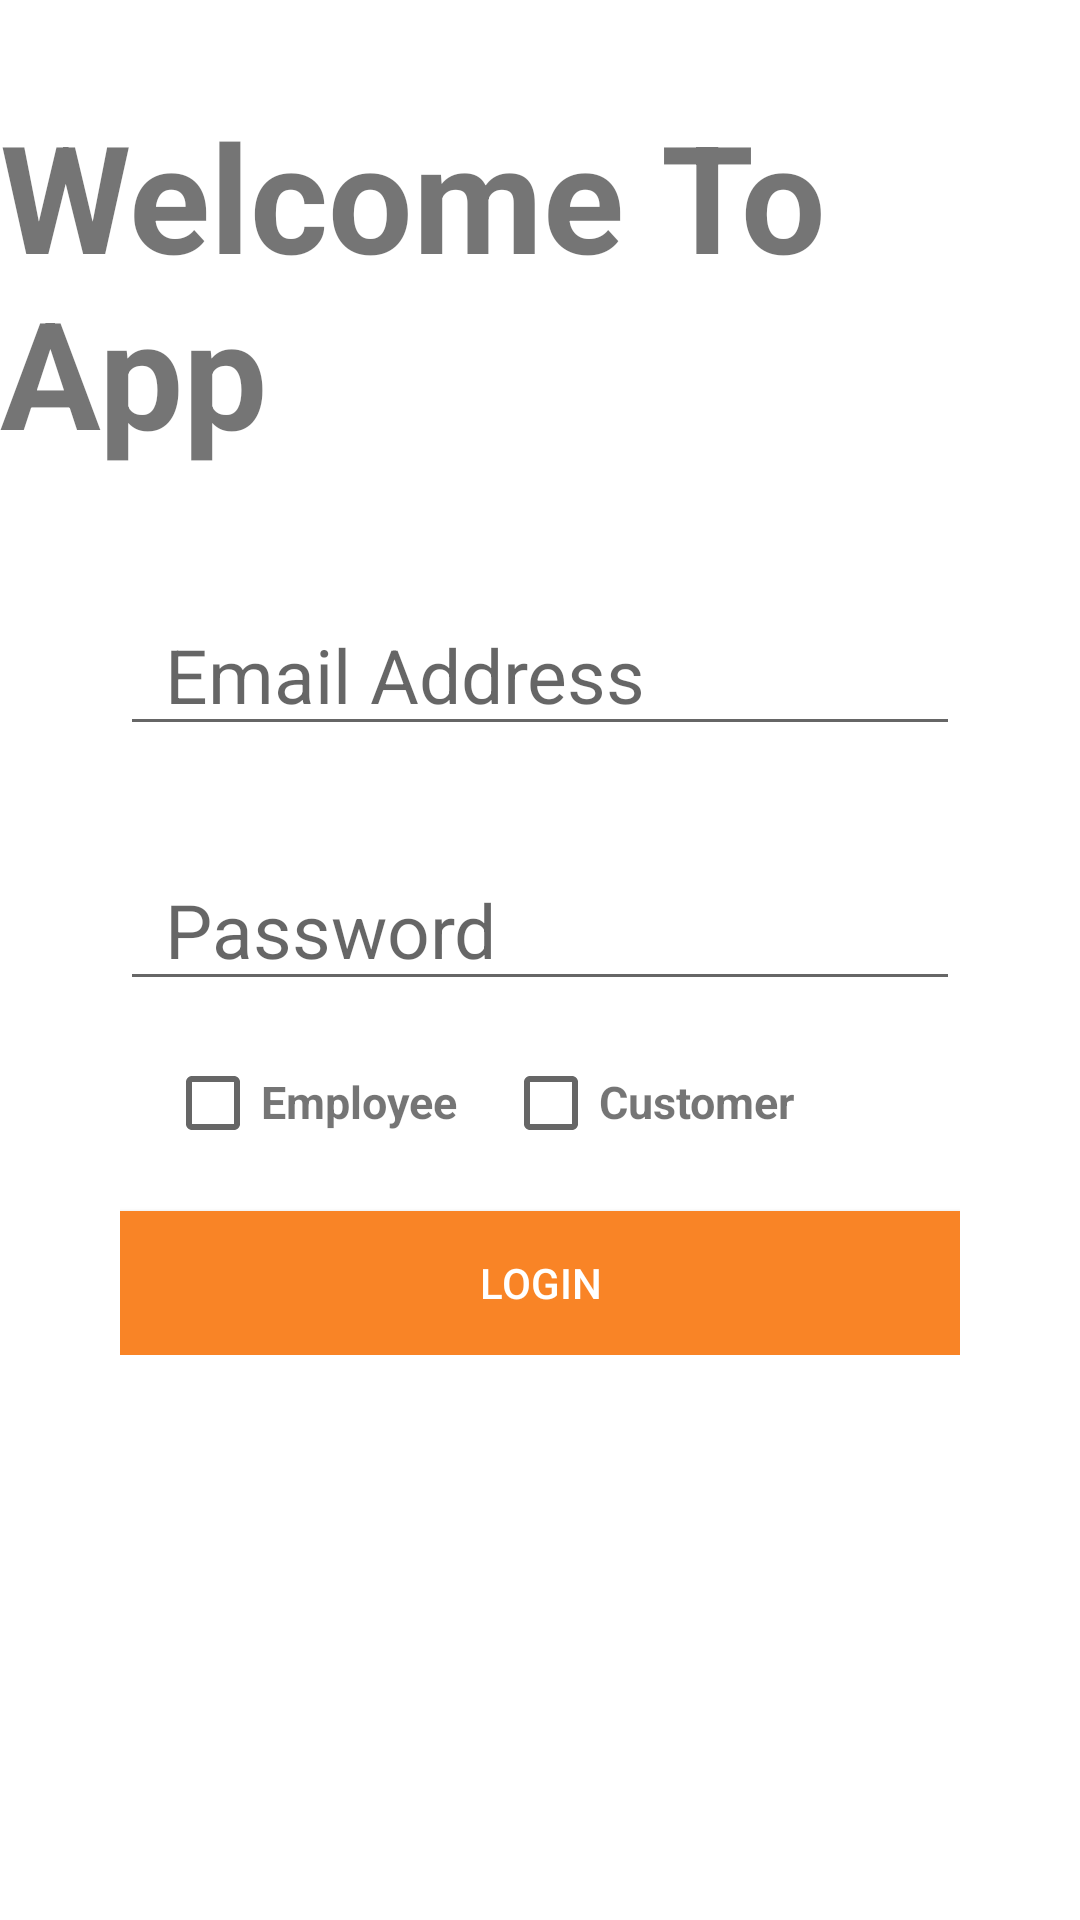

The Android layout XML behind this screen, and the referenced resources:
<!-- AndroidManifest.xml: application theme Theme.UberLikeApp -->
<!-- res/layout/activity_login.xml -->
<?xml version="1.0" encoding="utf-8"?>
<androidx.constraintlayout.widget.ConstraintLayout xmlns:android="http://schemas.android.com/apk/res/android"
    xmlns:app="http://schemas.android.com/apk/res-auto"
    xmlns:tools="http://schemas.android.com/tools"
    android:layout_width="match_parent"
    android:layout_height="match_parent"
    tools:context=".view.LoginActivity">

    <TextView
        android:id="@+id/tv_in_login"
        android:text="Welcome To App"
        android:textSize="50dp"
        android:textStyle="bold"
        android:layout_height="wrap_content"
        android:layout_width="wrap_content"
        app:layout_constraintLeft_toLeftOf="parent"
        app:layout_constraintRight_toRightOf="parent"
        app:layout_constraintTop_toTopOf="parent"
        app:layout_constraintBottom_toTopOf="@id/ll_in_login"
        >
    </TextView>


    <LinearLayout
        android:id="@+id/ll_in_login"
        android:layout_width="match_parent"
        android:layout_height="wrap_content"
        android:layout_marginLeft="40dp"
        android:layout_marginRight="40dp"
        android:orientation="vertical"
        app:layout_constraintTop_toTopOf="parent"
        app:layout_constraintBottom_toBottomOf="parent"
        app:layout_constraintLeft_toLeftOf="parent"
        app:layout_constraintRight_toRightOf="parent"
        >

        <EditText
            android:inputType="textEmailAddress"
            android:maxLines="1"
            android:imeOptions="actionNext"
            android:id="@+id/email_address_in_login"
            android:layout_marginTop="10dp"
            android:layout_width="match_parent"
            android:layout_height="50dp"
            android:layout_marginBottom="15dp"
            android:gravity="center_vertical"
            android:paddingLeft="15dp"
            android:hint="Email Address"
            android:textSize="25dp"/>

        <EditText
            android:layout_marginTop="20dp"
            android:inputType="textPassword"
            android:maxLines="1"
            android:imeOptions="actionDone"
            android:id="@+id/password_in_login"
            android:layout_width="match_parent"
            android:layout_height="50dp"
            android:gravity="center_vertical"
            android:paddingLeft="15dp"
            android:hint="Password"
            android:textSize="25dp"/>

        <LinearLayout
            android:layout_marginTop="18dp"
            android:layout_marginStart="15dp"
            android:layout_marginEnd="15dp"
            android:orientation="horizontal"
            android:layout_width="match_parent"
            android:layout_height="wrap_content">

            <CheckBox
                android:id="@+id/employee_checkbox_in_login"
                android:minWidth="0dp"
                android:minHeight="0dp"
                android:layout_width="wrap_content"
                android:layout_height="wrap_content"
                >
            </CheckBox>

            <TextView
                android:textStyle="bold"
                android:layout_width="wrap_content"
                android:layout_height="wrap_content"
                android:text="Employee"
                android:textSize="15dp"
                >
            </TextView>
            <CheckBox
                android:id="@+id/customer_checkbox_in_login"
                android:layout_marginStart="15dp"
                android:minWidth="0dp"
                android:minHeight="0dp"
                android:layout_width="wrap_content"
                android:layout_height="wrap_content"
                >
            </CheckBox>
            <TextView
                android:textStyle="bold"
                android:layout_width="wrap_content"
                android:layout_height="wrap_content"
                android:text="Customer"
                android:textSize="15dp"
                >
            </TextView>

        </LinearLayout>

        <Button
            android:layout_marginTop="20dp"
            android:id="@+id/btn_login"
            android:layout_width="match_parent"
            android:layout_height="wrap_content"
            android:gravity="center"
            android:background="#F98426"
            android:text="Login"
            android:textColor="@color/white"
            />
    </LinearLayout>



</androidx.constraintlayout.widget.ConstraintLayout>
<!-- resources referenced by this layout -->
<resources>
  <style name="Theme.UberLikeApp" parent="Theme.MaterialComponents.DayNight.DarkActionBar">
          
          <item name="colorPrimary">@color/purple_500</item>
          <item name="colorPrimaryVariant">@color/purple_700</item>
          <item name="colorOnPrimary">@color/white</item>
          
          <item name="colorSecondary">@color/teal_200</item>
          <item name="colorSecondaryVariant">@color/teal_700</item>
          <item name="colorOnSecondary">@color/black</item>
          
          <item name="android:statusBarColor" tools:targetApi="l">?attr/colorPrimaryVariant</item>
          
      </style>
  <!-- not gathered from this repository: default colours our renderer supplied (Android Studio template values) -->
  <color name="purple_500">#FF6200EE</color>
  <color name="purple_700">#FF3700B3</color>
  <color name="teal_200">#FF03DAC5</color>
  <color name="teal_700">#FF018786</color>
  <color name="black">#FF000000</color>
  <color name="white">#FFFFFFFF</color>
</resources>
